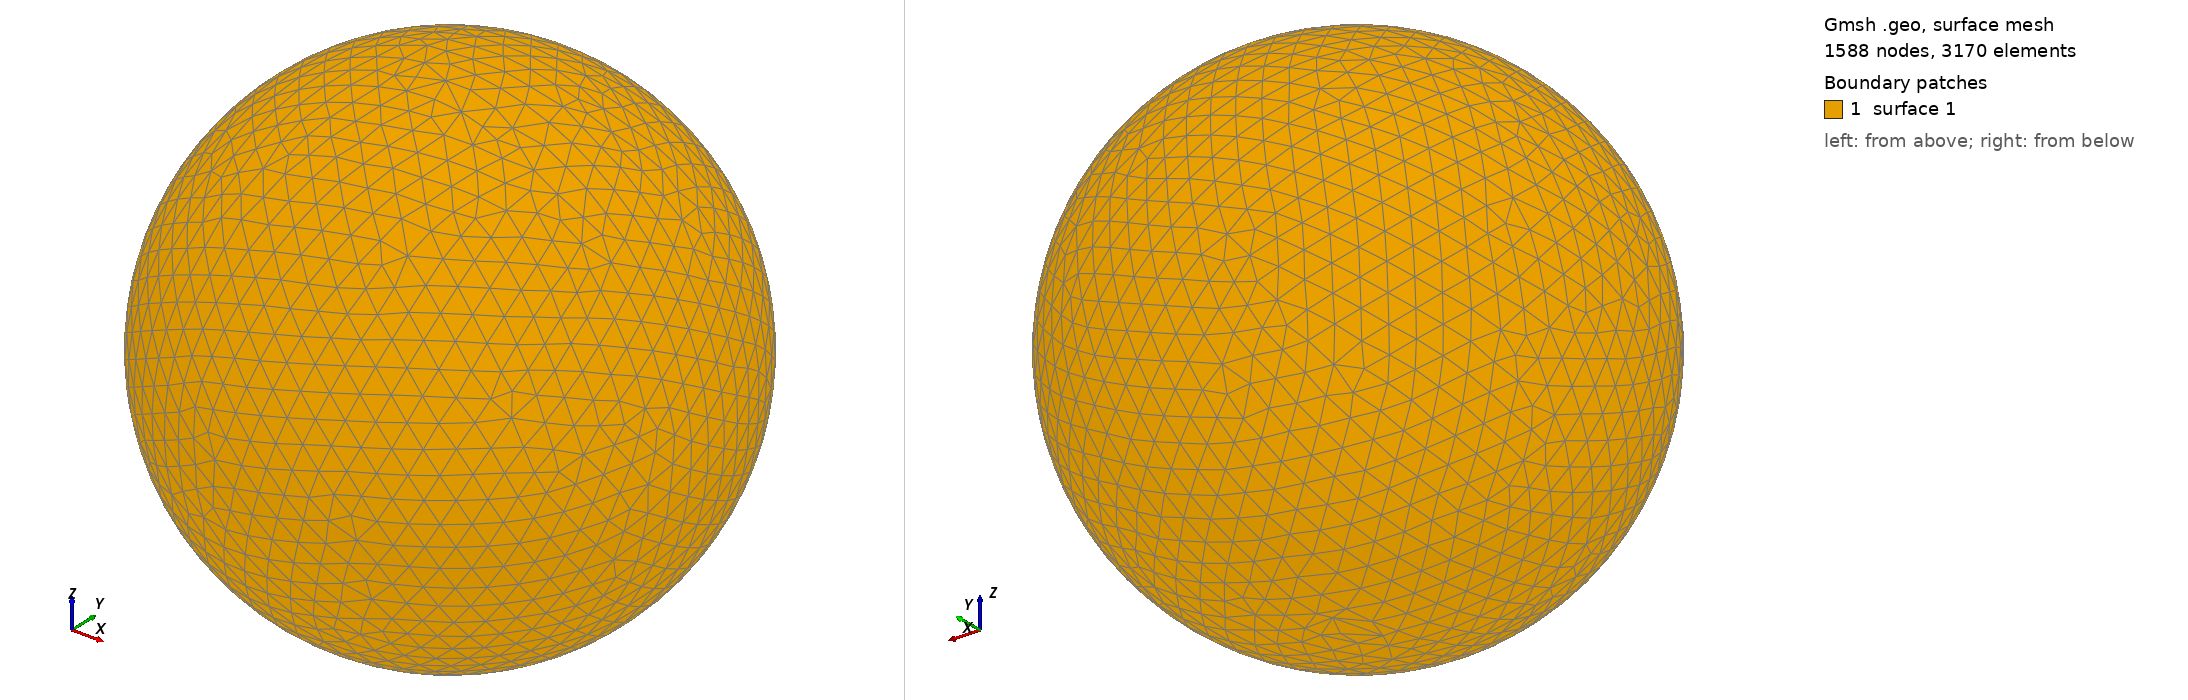

Gmsh geometry script, surface-meshed: 1588 nodes, 3170 surface elements. Boundary patches (legend numbers): 1 surface 1. Left view from above one corner, right view from below the opposite corner. The script declares no physical surfaces, so the legend lists its geometric surfaces. The drawing asked Gmsh for element sizes between 1% and 20% of the model's largest extent; the script's own settings can give other sizes.

=== shot0969.geo (drawn) ===
SetFactory("OpenCASCADE");
Point(1) = {0,0,0,0};
Sphere(1) = {0,0,0,0.00971200};
MeshSize{ PointsOf{ Surface{:}; } } = 0.000971200;
Mesh.ElementOrder=1;
Mesh.Format=39;
